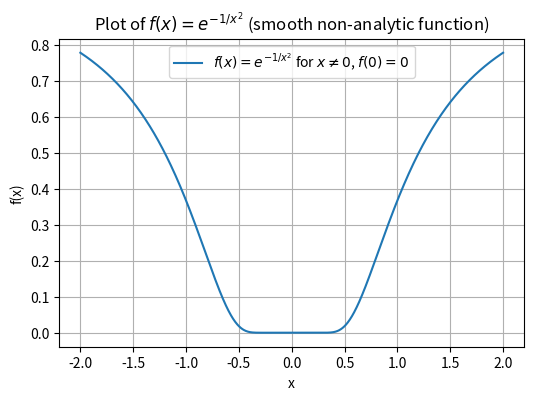
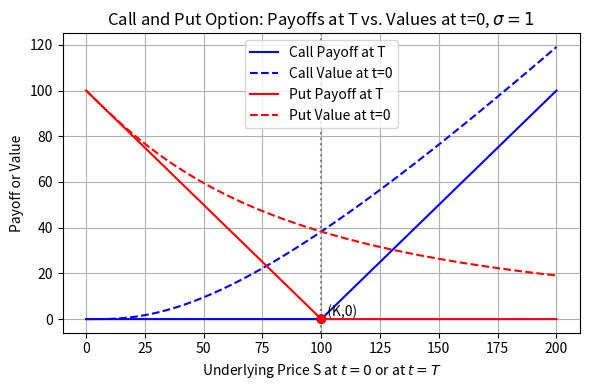

Python code for these plots, in order:
import numpy as np
import matplotlib.pyplot as plt

# Define the function
def f(x):
    y = np.zeros_like(x)
    nonzero = x != 0
    y[nonzero] = np.exp(-1 / x[nonzero]**2)
    return y

# Create input values excluding 0 to avoid division by zero
x = np.linspace(-2, 2, 1000)
x[500] = 1e-10  # Replace the midpoint with a very small nonzero value to simulate x = 0

# Plot the function
plt.figure(figsize=(6, 4))
plt.plot(x, f(x), label=r'$f(x) = e^{-1/x^2}$ for $x \ne 0$, $f(0) = 0$')
plt.title('Plot of $f(x) = e^{-1/x^2}$ (smooth non-analytic function)')
plt.xlabel('x')
plt.ylabel('f(x)')
plt.grid(True)
plt.legend()
plt.savefig('smooth_min.png', dpi=90)
plt.show()


import numpy as np
import matplotlib.pyplot as plt
from scipy.stats import norm

def black_scholes_call(S, K, r, sigma, T):
    d1 = (np.log(S / K) + (r + 0.5 * sigma**2) * T) / (sigma * np.sqrt(T))
    d2 = d1 - sigma * np.sqrt(T)
    return S * norm.cdf(d1) - K * np.exp(-r * T) * norm.cdf(d2)

def black_scholes_put(S, K, r, sigma, T):
    d1 = (np.log(S / K) + (r + 0.5 * sigma**2) * T) / (sigma * np.sqrt(T))
    d2 = d1 - sigma * np.sqrt(T)
    return K * np.exp(-r * T) * norm.cdf(-d2) - S * norm.cdf(-d1)

# Parameters
K = 100.0
r = 0.0
sigma = 1
T = 1.0

S_values = np.linspace(0, 2*K, 200)
call_payoff_T = np.maximum(S_values - K, 0)
put_payoff_T  = np.maximum(K - S_values, 0)
call_value_0 = black_scholes_call(S_values, K, r, sigma, T)
put_value_0  = black_scholes_put(S_values, K, r, sigma, T)

plt.figure(figsize=(6, 4))

# Plot Call
plt.plot(S_values, call_payoff_T, label='Call Payoff at T', color='blue')
plt.plot(S_values, call_value_0, label='Call Value at t=0', color='blue', linestyle='--')

# Plot Put
plt.plot(S_values, put_payoff_T, label='Put Payoff at T', color='red')
plt.plot(S_values, put_value_0, label='Put Value at t=0', color='red', linestyle='--')

# Strike annotation
plt.axvline(K, color='gray', linestyle=':')

# Intersection points
plt.scatter([K, K], [0, 0], color=['blue', 'red'], zorder=5)
plt.text(K, 0, '  (K,0)', color='black', va='bottom')

plt.title(r'Call and Put Option: Payoffs at T vs. Values at t=0, $\sigma=1$')
plt.xlabel('Underlying Price S at $t=0$ or at $t=T$')
plt.ylabel('Payoff or Value')
plt.legend()
plt.grid(True)
plt.tight_layout()
plt.savefig('call_put_payoff.png', dpi=90)
plt.show()
